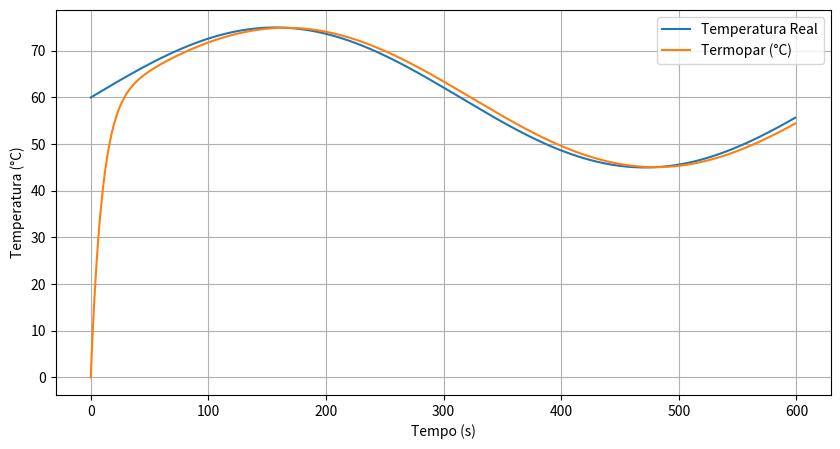
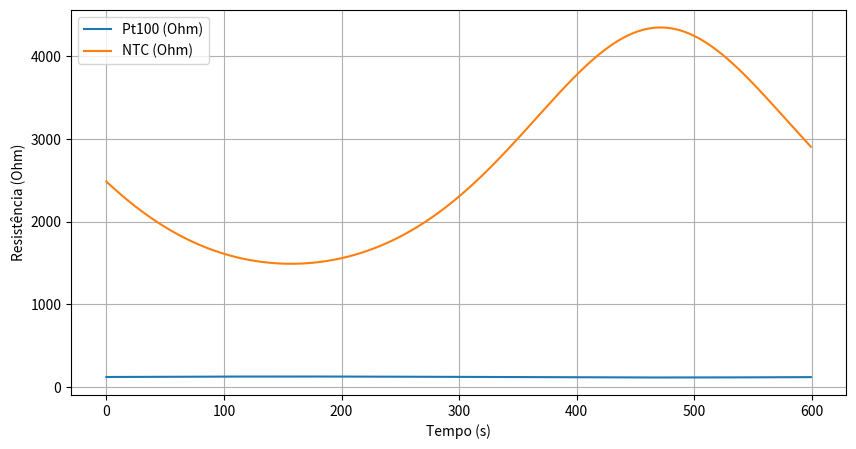

The matplotlib source for these figures, in order:
# -*- coding: utf-8 -*-
"""

6.2 Comparação entre Sensores e Temperatura. - pág. 339-340 

"""
import numpy as np
import pandas as pd

tempo = np.arange(0, 600, 1)
T_real = 60 + 15*np.sin(0.01*tempo)

# --- Termopar ---
S = 0.041
tau_tc = 10
T_tc = np.zeros_like(T_real)

for i in range(1, len(T_real)):
	T_tc[i] = T_tc[i-1] + \
	(T_real[i] - T_tc[i-1]) / tau_tc

ruido_tc = np.random.normal(0, 0.15, len(T_real))
E_tc = S*T_tc + ruido_tc

# --- Pt100 ---
R0 = 100
a = 3.9083e-3
b = -5.775e-7

R_pt100 = R0*(1 + a*T_real + b*T_real**2)

# --- NTC ---
R0_ntc = 10000
T0 = 298.15
B = 3950

T_K = T_real + 273.15
R_ntc = R0_ntc * np.exp(B*(1/T_K - 1/T0))

tabela_comparacao = pd.DataFrame({
	"tempo_s": tempo,
	"T_real_C": T_real,
	"T_termopar_C": T_tc,
	"Tensao_termopar_mV": E_tc,
	"R_Pt100_Ohm": R_pt100,
	"R_NTC_Ohm": R_ntc
})

"""

6.2.5 Visualização Gráfica

""" 
import matplotlib.pyplot as plt

plt.figure(figsize=(10,5))
plt.plot(tempo, T_real, label="Temperatura Real")
plt.plot(tempo, T_tc, label="Termopar (°C)")
plt.xlabel("Tempo (s)")
plt.ylabel("Temperatura (°C)")
plt.legend()
plt.grid(True)
plt.show()

plt.figure(figsize=(10,5))
plt.plot(tempo, R_pt100, label="Pt100 (Ohm)")
plt.plot(tempo, R_ntc, label="NTC (Ohm)")
plt.xlabel("Tempo (s)")
plt.ylabel("Resistência (Ohm)")
plt.legend()
plt.grid(True)
plt.show()
